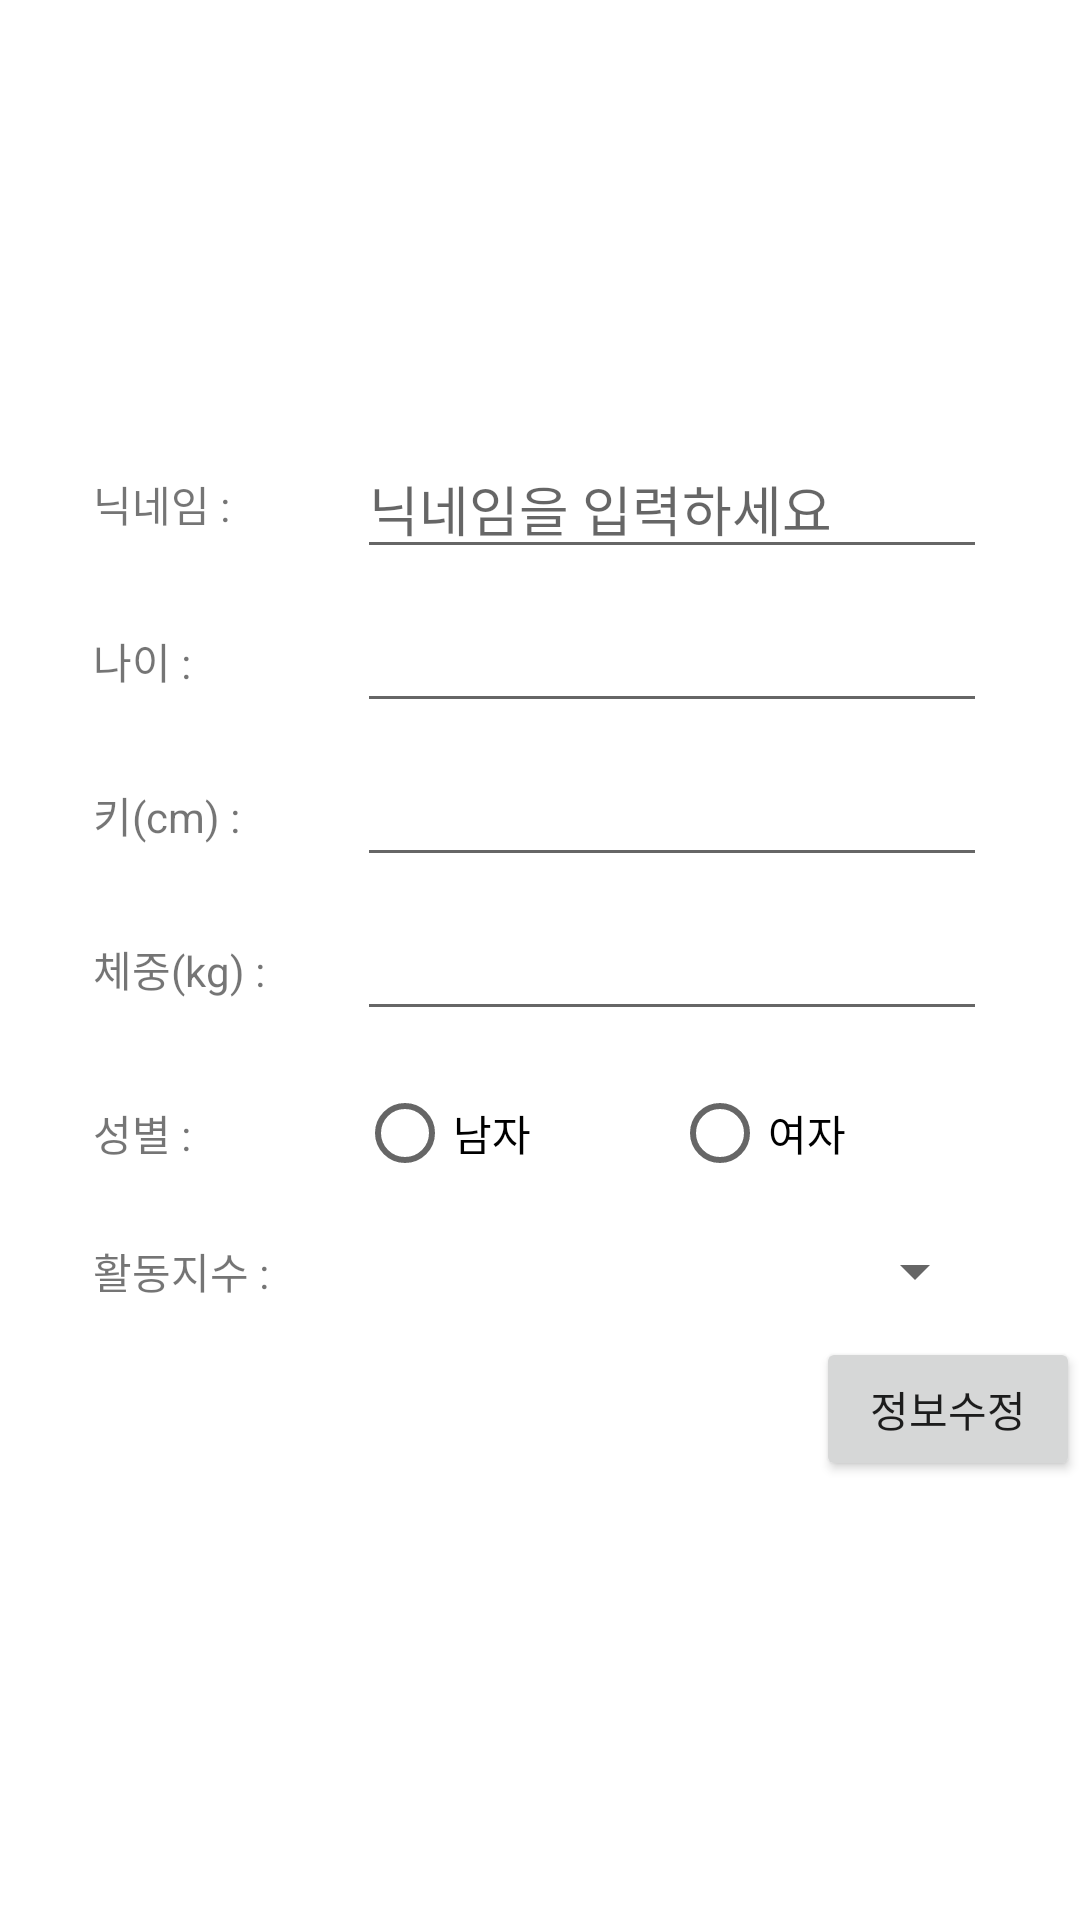

Here is an Android app screen rendered from its layout file. Give the layout XML and the strings, colors and styles it references.
<!-- AndroidManifest.xml: application theme Theme.Dietmaster -->
<!-- res/layout/modifymyinfo.xml -->
<?xml version="1.0" encoding="utf-8"?>
<LinearLayout xmlns:android="http://schemas.android.com/apk/res/android"
    android:layout_width="match_parent"
    android:layout_height="match_parent"
    android:layout_marginLeft="40dp"
    android:layout_marginTop="100dp"
    android:layout_marginRight="40dp"
    android:layout_marginBottom="100dp"
    android:orientation="vertical">

    <TableLayout
        android:layout_width="match_parent"
        android:layout_height="match_parent"
        android:gravity="center">

        <TableRow
            android:layout_width="wrap_content"
            android:layout_height="wrap_content"
            android:layout_marginBottom="10dp"
            android:gravity="center">

            <TextView
                android:id="@+id/textView"
                android:layout_width="wrap_content"
                android:layout_height="wrap_content"
                android:text="닉네임 : " />

            <EditText
                android:id="@+id/ET_mNickname"
                android:layout_width="wrap_content"
                android:layout_height="wrap_content"
                android:layout_gravity="top"
                android:hint="닉네임을 입력하세요"
                android:inputType="textPersonName"
                android:maxLength="10" />
        </TableRow>

        <TableRow
            android:layout_width="match_parent"
            android:layout_height="match_parent"
            android:layout_marginBottom="10dp"
            android:gravity="center">

            <TextView
                android:id="@+id/textView2"
                android:layout_width="wrap_content"
                android:layout_height="wrap_content"
                android:text="나이 : " />

            <EditText
                android:id="@+id/ET_mAge"
                android:layout_width="wrap_content"
                android:layout_height="wrap_content"
                android:ems="10"
                android:inputType="number"
                android:maxLength="2" />

        </TableRow>

        <TableRow
            android:layout_width="match_parent"
            android:layout_height="match_parent"
            android:layout_marginBottom="10dp"
            android:gravity="center">

            <TextView
                android:id="@+id/textView3"
                android:layout_width="wrap_content"
                android:layout_height="wrap_content"
                android:text="키(cm) : " />

            <EditText
                android:id="@+id/ET_mHeight"
                android:layout_width="wrap_content"
                android:layout_height="wrap_content"
                android:ems="10"
                android:inputType="numberDecimal"
                android:maxLength="5" />
        </TableRow>

        <TableRow
            android:layout_width="match_parent"
            android:layout_height="match_parent"
            android:layout_marginBottom="10dp"
            android:gravity="center">

            <TextView
                android:id="@+id/textView4"
                android:layout_width="wrap_content"
                android:layout_height="wrap_content"
                android:text="체중(kg) : " />

            <EditText
                android:id="@+id/ET_mWeight"
                android:layout_width="wrap_content"
                android:layout_height="wrap_content"
                android:ems="10"
                android:inputType="numberDecimal"
                android:maxLength="4" />

        </TableRow>

        <TableRow
            android:layout_width="match_parent"
            android:layout_height="match_parent"
            android:layout_marginBottom="10dp"
            android:gravity="center">

            <TextView
                android:id="@+id/textView5"
                android:layout_width="wrap_content"
                android:layout_height="wrap_content"
                android:text="성별 : " />

            <RadioGroup
                android:id="@+id/mRadioGroup"
                android:layout_width="wrap_content"
                android:layout_height="wrap_content"
                android:orientation="horizontal">

                <RadioButton
                    android:id="@+id/RB_mMale"
                    android:layout_width="wrap_content"
                    android:layout_height="wrap_content"
                    android:layout_weight="1"
                    android:text="남자" />

                <RadioButton
                    android:id="@+id/Rb_mFemale"
                    android:layout_width="wrap_content"
                    android:layout_height="wrap_content"
                    android:layout_weight="1"
                    android:text="여자" />


            </RadioGroup>

        </TableRow>

        <TableRow
            android:layout_width="match_parent"
            android:layout_height="match_parent"
            android:layout_marginBottom="10dp"
            android:gravity="center">

            <TextView
                android:id="@+id/textView6"
                android:layout_width="wrap_content"
                android:layout_height="wrap_content"
                android:text="활동지수 : " />

            <Spinner
                android:id="@+id/SP_mIndex"
                android:layout_width="wrap_content"
                android:layout_height="wrap_content"
                android:spinnerMode="dialog" />
        </TableRow>

        <TableRow
            android:layout_width="match_parent"
            android:layout_height="match_parent"
            android:gravity="center|right">

            <Button
                android:id="@+id/BT_modifyInfo"
                android:layout_width="wrap_content"
                android:layout_height="wrap_content"
                android:text="정보수정" />
        </TableRow>
    </TableLayout>

</LinearLayout>
<!-- resources referenced by this layout -->
<resources>
  <style name="Theme.Dietmaster" parent="Theme.MaterialComponents.DayNight.DarkActionBar">
          
          <item name="colorPrimary">#7AB5C6</item>
          
          <item name="colorOnPrimary">@color/white</item>
          
          <item name="colorSecondary">@color/teal_200</item>
          <item name="colorSecondaryVariant">@color/teal_700</item>
          <item name="colorOnSecondary">@color/black</item>
          
          <item name="android:statusBarColor">#7AB5C6</item>
          
          <item name="windowActionBar">false</item>
          <item name="windowNoTitle">true</item>
      </style>
  <color name="white">#FFFFFFFF</color>
  <color name="teal_200">#FF03DAC5</color>
  <color name="teal_700">#FF018786</color>
  <color name="black">#FF000000</color>
</resources>
